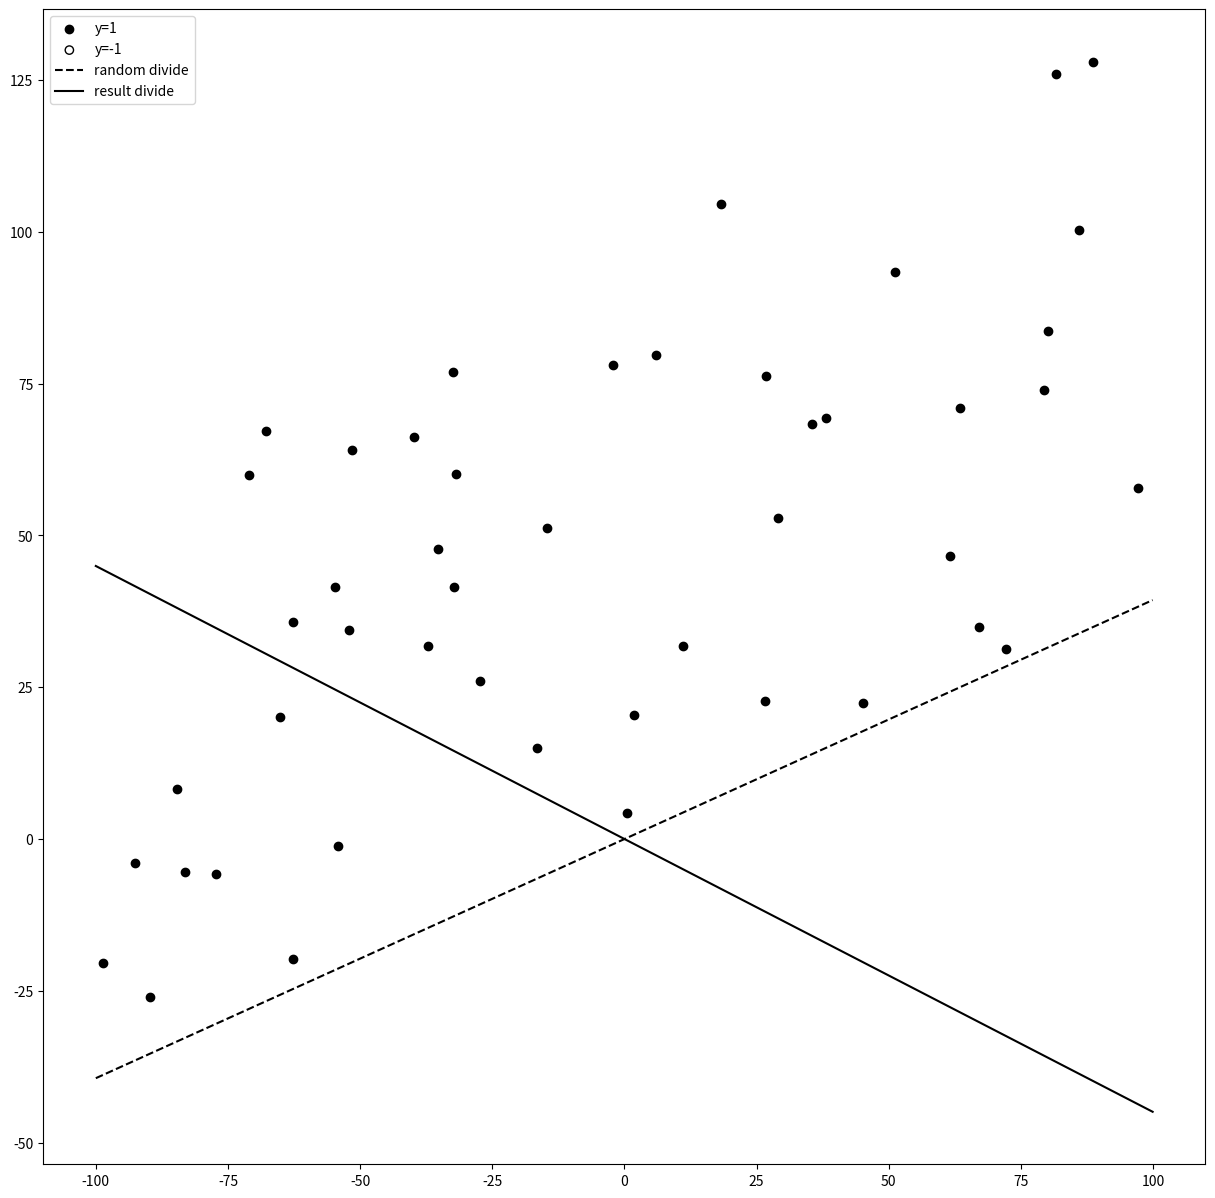

The matplotlib source for this figure:
import numpy as np
import matplotlib.pyplot as plt

def sigmoid(x):
    if x>=0:
        return 1/(1+np.exp(-x))
    else:
        return np.exp(x)/(1+np.exp(x))

class logreg:
    def __init__(self,batch=None,lr=1e-2) -> None:
        self.batch = batch
        self.lr=lr
    def fit(self,X,y,iter=1000):
        if X.shape[0]==y.size:
            X=X.T
        w = np.zeros(X.shape[0])
        _range = range(y.size)
        for i in range(iter):
            if self.batch != None:
                _range = np.random.choice(range(y.size),self.batch)
            g=0
            for i in _range:
                g+=(y[i]*sigmoid(-w@X[:,i])+(1-y[i])*sigmoid(w@X[:,i]))*X[:,i]
            w=w-self.lr*g#Fix Steps
        self.w = w
        return w
    def eval(self,X):
        if X.shape[0]==self.w.size:
            X=X.T
        tmp = self.w@X.T
        tmp = tmp.reshape(-1,1)
        tmp = np.apply_along_axis(sigmoid,1,tmp)
        tmp = tmp.ravel()
        return tmp
    def predict(self,X,thres=0.5):
        return np.where(self.eval(X)>=thres,1,0)
if __name__=='__main__':
    import matplotlib.pyplot as plt
    n=100
    np.random.seed(42)
    
    #以随机生成分界线，在两侧随机生成数据
    random1=np.random.random(2)#随机分界线的法向量
    random2=200*np.random.random(n)-100#分界线两侧数据的偏移量
    x1=200*np.random.random(n)-100
    x2=x1*random1[0]/random1[1]+random2

    x=np.array(list(zip(x1,x2)))
    y=np.zeros((n,1))
    y[random2>0]=1#设分界线上方的点标签为1
    y[random2<0]=0#设分界线下方的点标签为0

    model = logreg()
    w=model.fit(x,y)
    plot_x=np.arange(-100,100,0.1)
    random_divide=plot_x*random1[0]/random1[1]
    result_divide=-1*plot_x*w[0]/w[1]

    y=y.reshape(n)
    plt.figure(figsize=(15,15))
    plt.scatter(x[y==1][:,0],x[y==1][:,1],c='k')
    plt.scatter(x[y==-1][:,0],x[y==-1][:,1], color='none',marker='o', edgecolors='k')
    plt.plot(plot_x,random_divide,'k--')
    plt.plot(plot_x,result_divide,'k')
    plt.legend(['y=1','y=-1','random divide','result divide'])
    plt.savefig('Logistic_Rgression_result.jpg',bbox_inches='tight')